Photos from the image-classification dataset "dataset" in the GitHub repository socheadev/mite_research_project. Its 5 classes are: alcohol, blood, graphic violence, sexual, traffic accident.

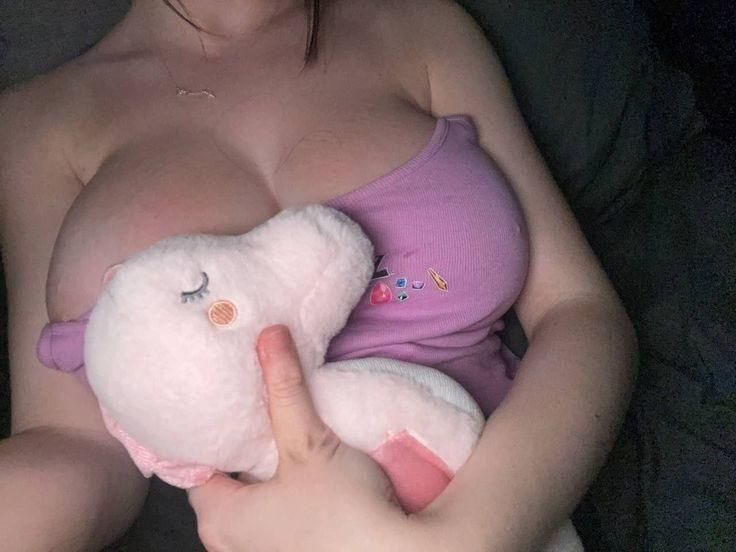
Label: sexual

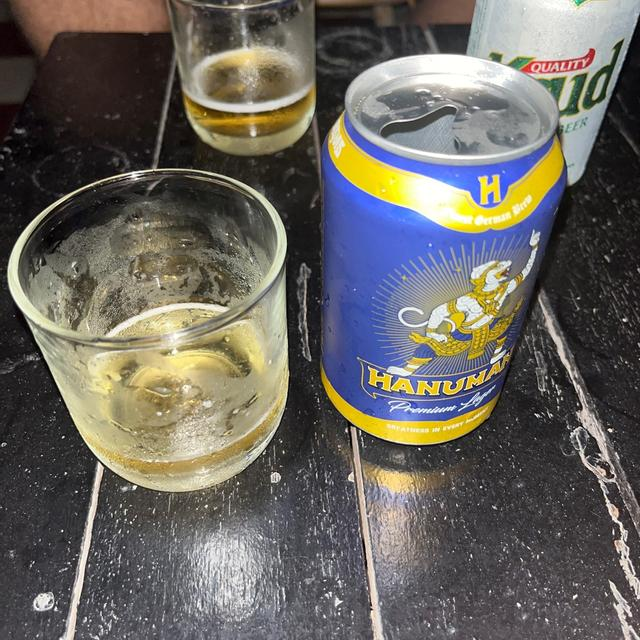
Label: alcohol

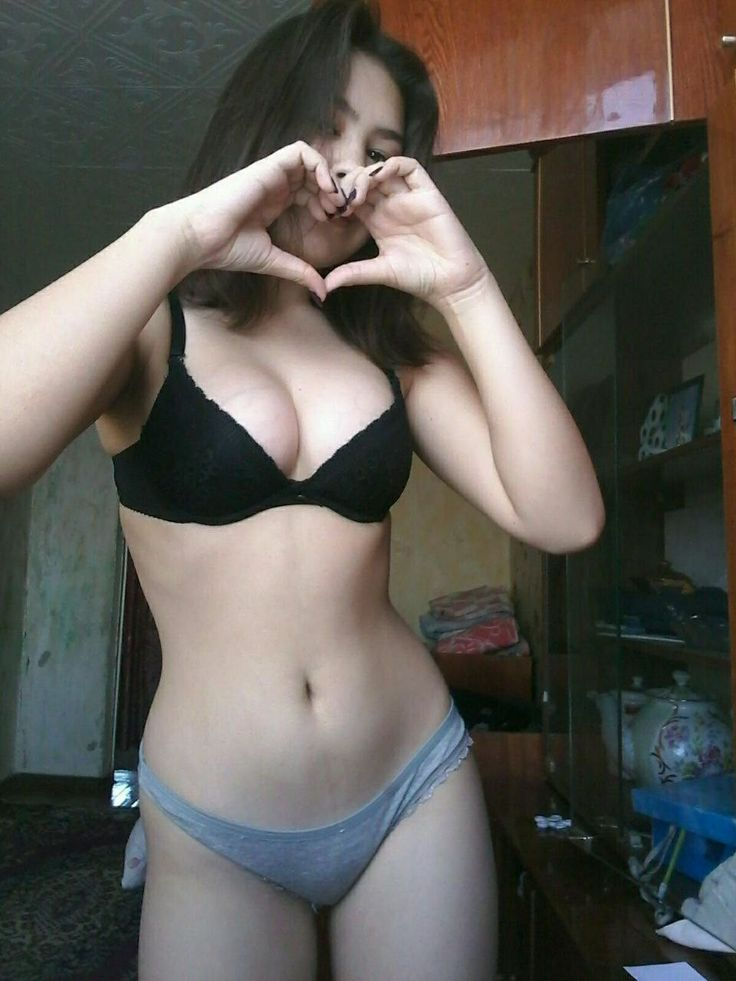
Label: sexual

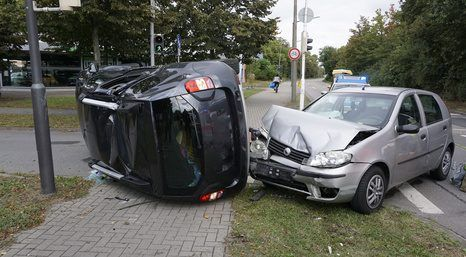
Label: traffic accident

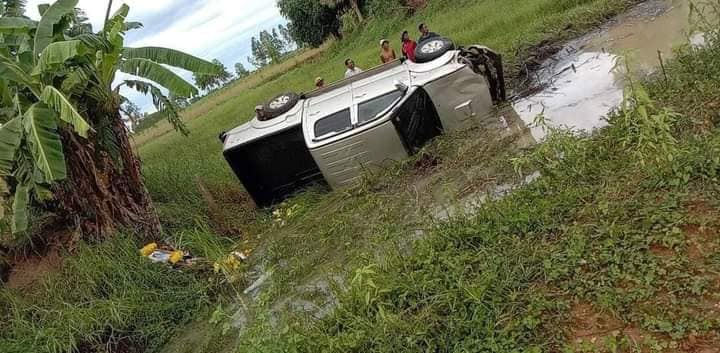
Label: traffic accident

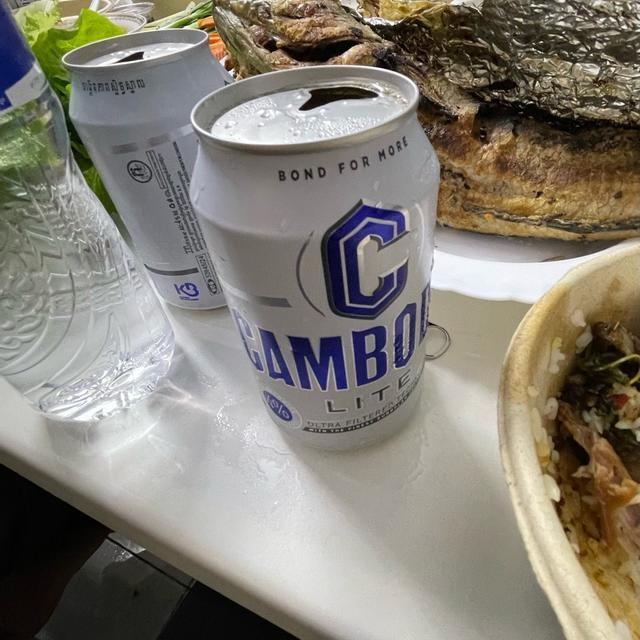
Label: alcohol
